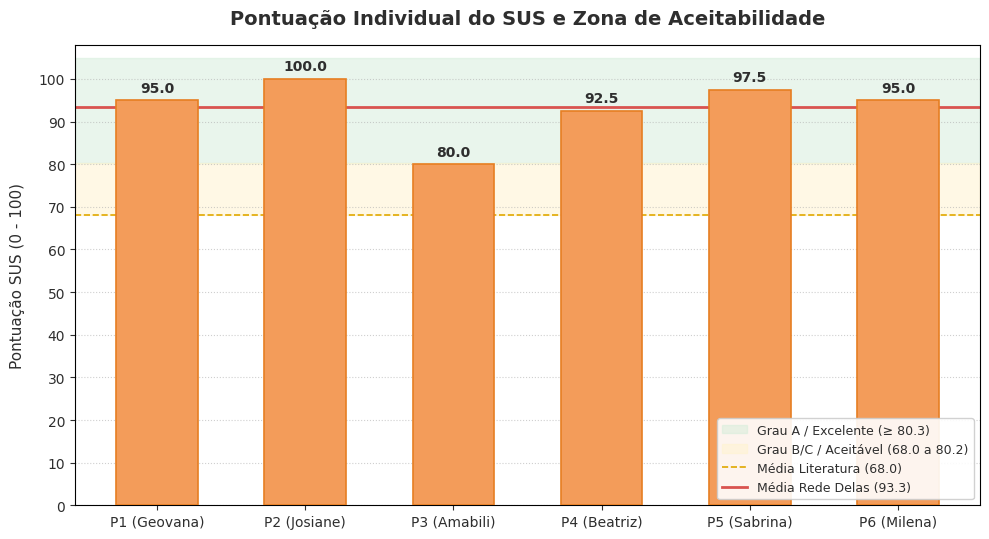
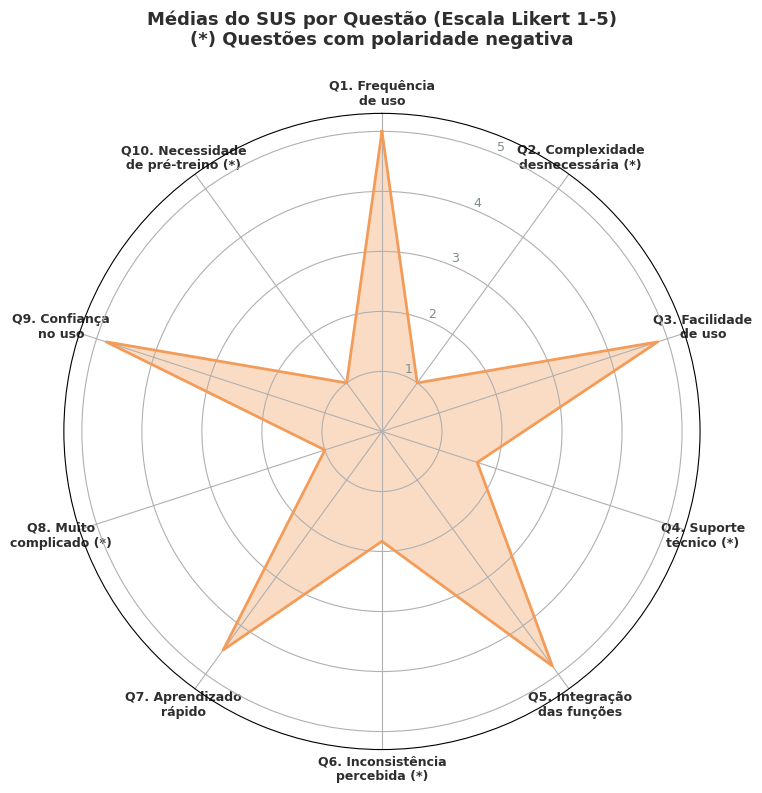

These charts were generated, in order, by the following Python code:
import os
import matplotlib.pyplot as plt
import numpy as np

# Cria o diretório de destino na raiz do repositório
output_dir = os.path.join("results", "figures")
os.makedirs(output_dir, exist_ok=True)

# Tipografia e cores padrão
plt.rcParams['font.sans-serif'] = 'DejaVu Sans'
plt.rcParams['font.family'] = 'sans-serif'
plt.rcParams['text.color'] = '#2E2E2E'
plt.rcParams['axes.labelcolor'] = '#2E2E2E'
plt.rcParams['xtick.color'] = '#2E2E2E'
plt.rcParams['ytick.color'] = '#2E2E2E'

# ==============================================================================
# FIGURA 1: Gráfico de Barras SUS Individual vs. Escala Bangor
# ==============================================================================
participantes = [
    'P1 (Geovana)', 
    'P2 (Josiane)', 
    'P3 (Amabili)', 
    'P4 (Beatriz)', 
    'P5 (Sabrina)', 
    'P6 (Milena)'
]
scores = [95.0, 100.0, 80.0, 92.5, 97.5, 95.0]
media_sus = np.mean(scores)  # 93.33

fig, ax = plt.subplots(figsize=(10, 5.5), dpi=300)

# Zonas de Aceitabilidade (Bangor et al., 2008/2009)
ax.axhspan(80.3, 105, color='#D4EDDA', alpha=0.5, label='Grau A / Excelente (≥ 80.3)')
ax.axhspan(68.0, 80.3, color='#FFF3CD', alpha=0.5, label='Grau B/C / Aceitável (68.0 a 80.2)')
ax.axhline(68.0, color='#E0A800', linestyle='--', linewidth=1.2, label='Média Literatura (68.0)')
ax.axhline(media_sus, color='#D9534F', linestyle='-', linewidth=2, label=f'Média Rede Delas ({media_sus:.1f})')

# Barras
barras = ax.bar(participantes, scores, color='#F39C5A', width=0.55, edgecolor='#E67E22', linewidth=1.2, zorder=3)

for barra in barras:
    altura = barra.get_height()
    ax.annotate(f'{altura:.1f}',
                xy=(barra.get_x() + barra.get_width() / 2, altura),
                xytext=(0, 4),
                textcoords="offset points",
                ha='center', va='bottom', fontsize=10, fontweight='bold', color='#2E2E2E')

ax.set_title('Pontuação Individual do SUS e Zona de Aceitabilidade', fontsize=14, pad=15, fontweight='bold')
ax.set_ylabel('Pontuação SUS (0 - 100)', fontsize=11, labelpad=10)
ax.set_ylim(0, 108)
ax.set_yticks(np.arange(0, 101, 10))
ax.grid(axis='y', linestyle=':', alpha=0.6, zorder=0)
ax.legend(loc='lower right', frameon=True, facecolor='white', framealpha=0.9, fontsize=9)

plt.tight_layout()
caminho_fig1 = os.path.join(output_dir, 'grafico_sus_individual.png')
plt.savefig(caminho_fig1, dpi=300)
plt.close()
print(f"Figura 1 salva: {caminho_fig1}")

# ==============================================================================
# FIGURA 2: Gráfico Radar por Questão do SUS
# ==============================================================================
labels = [
    'Q1. Frequência\nde uso',
    'Q2. Complexidade\ndesnecessária (*)',
    'Q3. Facilidade\nde uso',
    'Q4. Suporte\ntécnico (*)',
    'Q5. Integração\ndas funções',
    'Q6. Inconsistência\npercebida (*)',
    'Q7. Aprendizado\nrápido',
    'Q8. Muito\ncomplicado (*)',
    'Q9. Confiança\nno uso',
    'Q10. Necessidade\nde pré-treino (*)'
]

medias = [5.0, 1.0, 4.83, 1.67, 4.83, 1.83, 4.5, 1.0, 4.83, 1.0]

num_vars = len(labels)
angulos = np.linspace(0, 2 * np.pi, num_vars, endpoint=False).tolist()
medias_radar = medias + [medias[0]]
angulos_radar = angulos + [angulos[0]]

fig, ax = plt.subplots(figsize=(8, 8), subplot_kw=dict(polar=True), dpi=300)
ax.set_theta_offset(np.pi / 2)
ax.set_theta_direction(-1)

plt.xticks(angulos, labels, color='#2E2E2E', size=9, weight='bold')
ax.set_rscale('linear')
plt.yticks([1, 2, 3, 4, 5], ["1", "2", "3", "4", "5"], color="#7F8C8D", size=9)
plt.ylim(0, 5.3)

ax.plot(angulos_radar, medias_radar, color='#F39C5A', linewidth=2, linestyle='solid')
ax.fill(angulos_radar, medias_radar, color='#F39C5A', alpha=0.35)

ax.set_title('Médias do SUS por Questão (Escala Likert 1-5)\n(*) Questões com polaridade negativa', 
             size=13, weight='bold', pad=25)

plt.tight_layout()
caminho_fig2 = os.path.join(output_dir, 'grafico_sus_radar.png')
plt.savefig(caminho_fig2, dpi=300)
plt.close()
print(f"Figura 2 salva: {caminho_fig2}")
